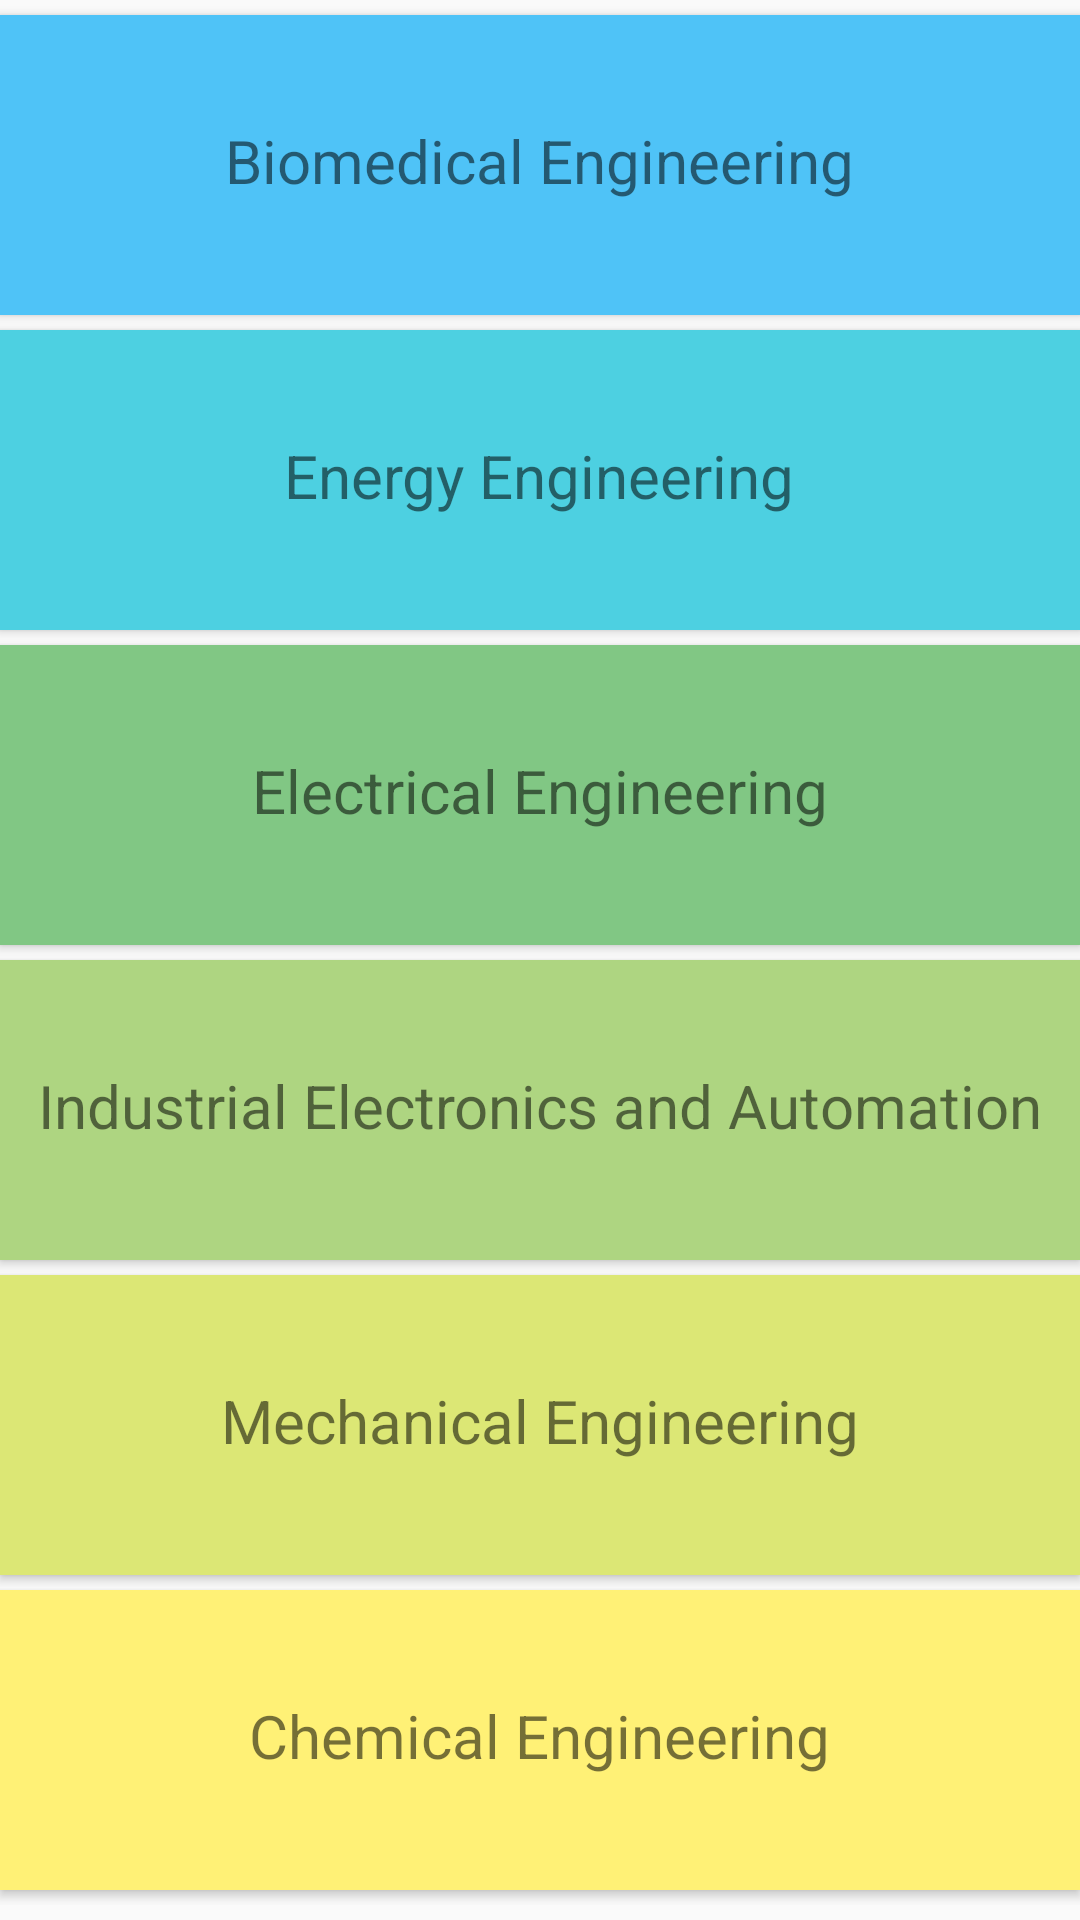

The Android layout XML behind this screen, and the referenced resources:
<!-- AndroidManifest.xml: application theme AppTheme -->
<!-- res/layout/fragment_especialidades.xml -->
<?xml version="1.0" encoding="utf-8"?>
<LinearLayout xmlns:android="http://schemas.android.com/apk/res/android"
    android:layout_width="match_parent"
    android:layout_height="match_parent"
    android:orientation="vertical">

    <ScrollView
        android:layout_width="match_parent"
        android:layout_height="wrap_content">

        <LinearLayout
            android:layout_width="match_parent"
            android:layout_height="wrap_content"
            android:orientation="vertical">

            <android.support.v7.widget.CardView xmlns:android="http://schemas.android.com/apk/res/android"
                xmlns:card_view="http://schemas.android.com/apk/res-auto"
                android:id="@+id/especCardBio"
                android:layout_width="match_parent"
                android:layout_height="100dp"
                android:layout_marginTop="5dp"
                android:layout_marginBottom="5dp"
                android:layout_marginLeft="0dp"
                android:layout_marginRight="0dp"
                card_view:cardCornerRadius="0dp"
                card_view:cardBackgroundColor="#4FC3F7"
                android:onClick="especSearch">

                <TextView
                    android:layout_width="wrap_content"
                    android:layout_height="wrap_content"
                    android:layout_gravity="center_horizontal"
                    android:layout_marginTop="35dp"
                    android:text="@string/bioeng"
                    android:textSize="20sp"
                    android:id="@+id/especTitleBio" />

            </android.support.v7.widget.CardView>

            <android.support.v7.widget.CardView xmlns:android="http://schemas.android.com/apk/res/android"
                xmlns:card_view="http://schemas.android.com/apk/res-auto"
                android:id="@+id/especCardEnerg"
                android:layout_width="match_parent"
                android:layout_height="100dp"
                android:layout_marginBottom="5dp"
                android:layout_marginLeft="0dp"
                android:layout_marginRight="0dp"
                card_view:cardCornerRadius="0dp"
                card_view:cardBackgroundColor="#4DD0E1"
                android:onClick="especSearch">

                <TextView
                    android:layout_width="wrap_content"
                    android:layout_height="wrap_content"
                    android:layout_gravity="center_horizontal"
                    android:layout_marginTop="35dp"
                    android:text="@string/enereng"
                    android:textSize="20sp"
                    android:id="@+id/especTitleEnerg"/>

            </android.support.v7.widget.CardView>

            <android.support.v7.widget.CardView xmlns:android="http://schemas.android.com/apk/res/android"
                xmlns:card_view="http://schemas.android.com/apk/res-auto"
                android:id="@+id/especCardElectri"
                android:layout_width="match_parent"
                android:layout_height="100dp"
                android:layout_marginBottom="5dp"
                android:layout_marginLeft="0dp"
                android:layout_marginRight="0dp"
                card_view:cardCornerRadius="0dp"
                card_view:cardBackgroundColor="#81C784"
                android:onClick="especSearch">

                <TextView
                    android:layout_width="wrap_content"
                    android:layout_height="wrap_content"
                    android:layout_gravity="center_horizontal"
                    android:layout_marginTop="35dp"
                    android:text="@string/electrieng"
                    android:textSize="20sp"
                    android:id="@+id/especTitleElectri"/>

            </android.support.v7.widget.CardView>

            <android.support.v7.widget.CardView xmlns:android="http://schemas.android.com/apk/res/android"
                xmlns:card_view="http://schemas.android.com/apk/res-auto"
                android:id="@+id/especCardElectro"
                android:layout_width="match_parent"
                android:layout_height="100dp"
                android:layout_marginBottom="5dp"
                android:layout_marginLeft="0dp"
                android:layout_marginRight="0dp"
                card_view:cardCornerRadius="0dp"
                card_view:cardBackgroundColor="#AED581"
                android:onClick="especSearch">

                <TextView
                    android:layout_width="wrap_content"
                    android:layout_height="wrap_content"
                    android:layout_gravity="center_horizontal"
                    android:layout_marginLeft="10dp"
                    android:layout_marginRight="10dp"
                    android:layout_marginTop="35dp"
                    android:text="@string/electroeng"
                    android:textSize="20sp"
                    android:id="@+id/especTitleElectro"/>

            </android.support.v7.widget.CardView>

            <android.support.v7.widget.CardView xmlns:android="http://schemas.android.com/apk/res/android"
                xmlns:card_view="http://schemas.android.com/apk/res-auto"
                android:id="@+id/especCardMec"
                android:layout_width="match_parent"
                android:layout_height="100dp"
                android:layout_marginBottom="5dp"
                android:layout_marginLeft="0dp"
                android:layout_marginRight="0dp"
                card_view:cardCornerRadius="0dp"
                card_view:cardBackgroundColor="#DCE775"
                android:onClick="especSearch">

                <TextView
                    android:layout_width="wrap_content"
                    android:layout_height="wrap_content"
                    android:layout_gravity="center_horizontal"
                    android:layout_marginTop="35dp"
                    android:text="@string/meceng"
                    android:textSize="20sp"
                    android:id="@+id/especTitleMec"/>

            </android.support.v7.widget.CardView>

            <android.support.v7.widget.CardView xmlns:android="http://schemas.android.com/apk/res/android"
                xmlns:card_view="http://schemas.android.com/apk/res-auto"
                android:id="@+id/especCardQui"
                android:layout_width="match_parent"
                android:layout_height="100dp"
                android:layout_marginBottom="5dp"
                android:layout_marginLeft="0dp"
                android:layout_marginRight="0dp"
                card_view:cardCornerRadius="0dp"
                card_view:cardBackgroundColor="#FFF176"
                android:onClick="especSearch">

                <TextView
                    android:layout_width="wrap_content"
                    android:layout_height="wrap_content"
                    android:layout_gravity="center_horizontal"
                    android:layout_marginTop="35dp"
                    android:text="@string/quieng"
                    android:textSize="20sp"
                    android:id="@+id/especTitleQui"/>

            </android.support.v7.widget.CardView>

        </LinearLayout>

    </ScrollView>

</LinearLayout>
<!-- resources referenced by this layout -->
<resources>
  <string name="bioeng">Biomedical Engineering</string>
  <string name="electrieng">Electrical Engineering</string>
  <string name="electroeng">Industrial Electronics and Automation</string>
  <string name="enereng">Energy Engineering</string>
  <string name="meceng">Mechanical Engineering</string>
  <string name="quieng">Chemical Engineering</string>
  <style name="AppTheme" parent="Theme.AppCompat.Light.DarkActionBar">
          
          <item name="colorPrimary">@color/colorPrimary</item>
          <item name="colorPrimaryDark">@color/colorPrimaryDark</item>
          <item name="colorAccent">@color/colorAccent</item>
      </style>
  <color name="colorPrimary">#8BC34A</color>
  <color name="colorPrimaryDark">#689F38</color>
  <color name="colorAccent">#FF5722</color>
</resources>
